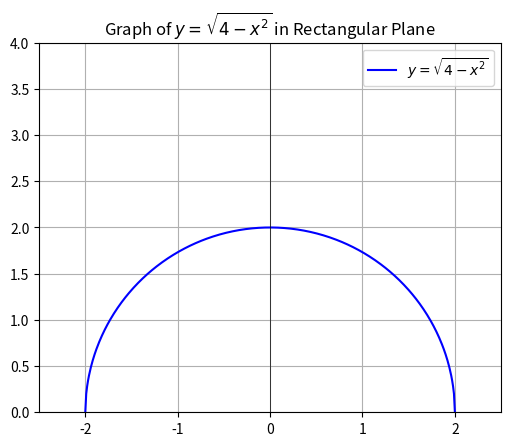

Source code (Python):
import matplotlib.pyplot as plt
import numpy as np
x = np.linspace(-2,2, 400)
y = np.sqrt(4 - x**2)

# Let's plot it
plt.plot(x, y, label=r'$y = \sqrt{4 - x^2}$', color='b')
plt.title('Graph of $y = \sqrt{4 - x^2}$ in Rectangular Plane')
plt.grid(True)
plt.axvline(0, color='black', linewidth=0.5)
plt.axhline(0, color='black', linewidth=0.5)
plt.xlim([-2.5, 2.5])
plt.ylim([0, 4])
plt.gca().set_aspect('equal', adjustable='box')
plt.legend()
plt.show()